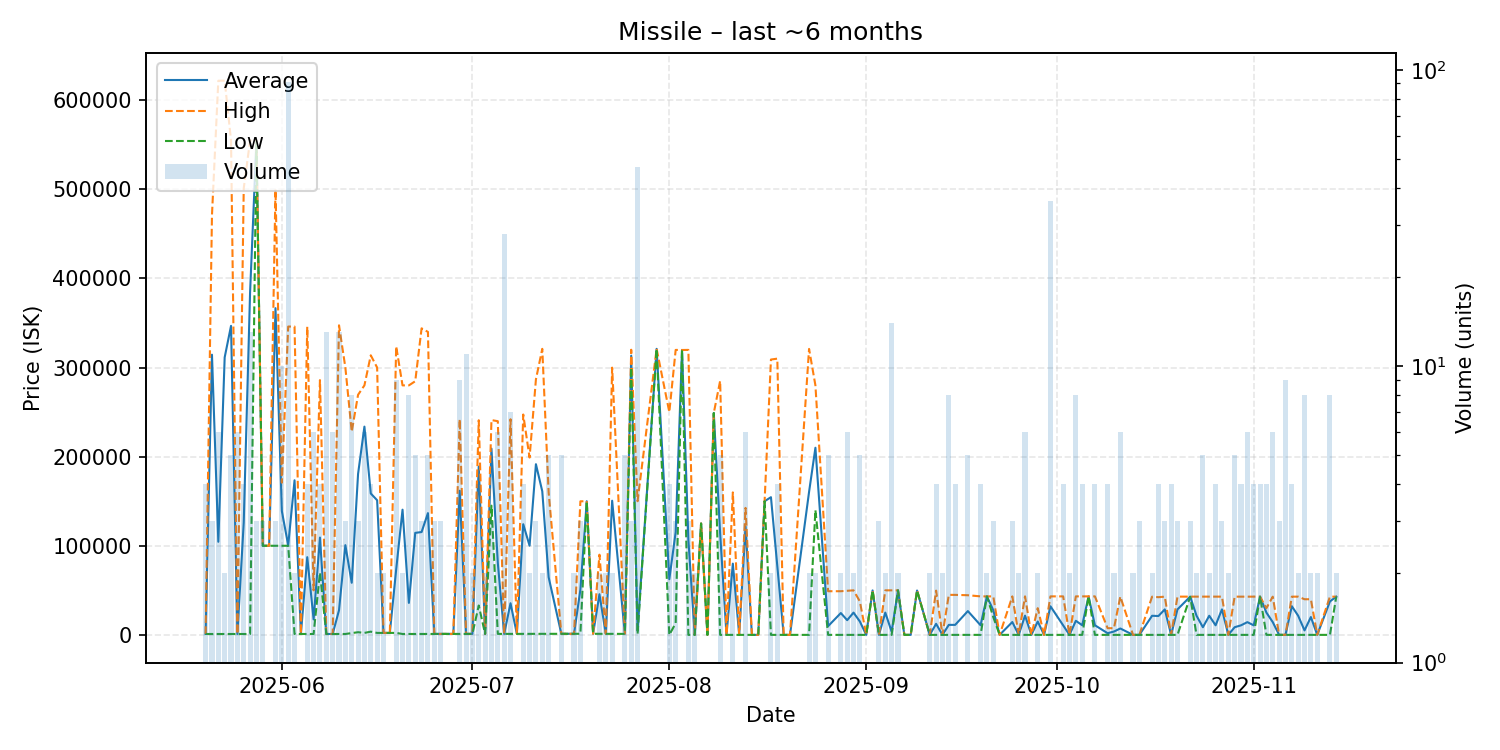

Source data for this figure (header and first rows):
date, average, highest, lowest, order_count, volume
2025-05-20, 1002, 1002, 1001, 2, 4
2025-05-21, 314434, 471150, 1001, 3, 3
2025-05-22, 104484, 621900, 1001, 2, 6
2025-05-23, 311450, 621900, 1001, 2, 2
2025-05-24, 346780, 555000, 1001, 5, 5
2025-05-25, 1001, 1001, 1001, 2, 6
2025-05-26, 126026, 501100, 1001, 2, 4
2025-05-27, 384400, 554800, 1001, 7, 13
2025-05-28, 554533, 554800, 554000, 3, 3
2025-05-29, 100000, 100000, 100000, 3, 3
2025-05-30, 100000, 100000, 100000, 1, 1
2025-05-31, 366667, 500000, 100000, 3, 3
2025-06-01, 138980, 170800, 100000, 7, 10
2025-06-02, 100527, 346000, 100000, 4, 91
2025-06-03, 173505, 346000, 1010, 2, 2
2025-06-04, 1010, 1010, 1010, 1, 1
2025-06-05, 87208, 345800, 1010, 3, 4
2025-06-06, 17340, 50000, 1010, 6, 6
2025-06-07, 109202, 285900, 69900, 4, 4
2025-06-08, 1010, 1010, 1010, 4, 13
2025-06-09, 1010, 1010, 1010, 5, 6
2025-06-10, 27655, 347400, 1010, 3, 13
2025-06-11, 100673, 300000, 1010, 3, 3
2025-06-12, 58488, 227950, 2000, 8, 8
2025-06-13, 180633, 269450, 3000, 3, 3
2025-06-14, 233704, 280000, 2222, 6, 6
2025-06-15, 158680, 313750, 3611, 4, 4
2025-06-16, 151111, 300000, 2222, 2, 2
2025-06-17, 2222, 2222, 2222, 1, 2
2025-06-18, 2222, 2222, 2222, 1, 1
2025-06-19, 73403, 323750, 2222, 9, 9
2025-06-20, 140505, 280000, 1010, 2, 2
2025-06-21, 35892, 280000, 1020, 5, 8
2025-06-22, 114472, 284650, 1020, 5, 5
2025-06-23, 115407, 344000, 1111, 3, 3
2025-06-24, 136667, 340000, 1112, 4, 5
2025-06-25, 1112, 1112, 1112, 2, 3
2025-06-26, 1113, 1113, 1113, 2, 3
2025-06-28, 1113, 1113, 1113, 1, 1
2025-06-29, 161771, 242100, 1114, 6, 9
2025-06-30, 1114, 1114, 1114, 2, 11
2025-07-01, 1114, 1114, 1114, 2, 2
2025-07-02, 188950, 240900, 33000, 3, 4
2025-07-03, 1114, 1115, 1114, 2, 2
2025-07-04, 209033, 241050, 145000, 3, 3
2025-07-05, 80676, 239800, 1114, 5, 6
2025-07-06, 1115, 1115, 1115, 2, 28
2025-07-07, 35527, 242000, 1115, 4, 7
2025-07-08, 1115, 1115, 1115, 1, 1
2025-07-09, 124208, 247300, 1115, 4, 4
2025-07-10, 100058, 199000, 1115, 2, 2
2025-07-11, 191538, 286750, 1115, 3, 3
2025-07-12, 161111, 321000, 1222, 2, 2
2025-07-13, 64733, 160000, 1222, 5, 5
2025-07-15, 1222, 1222, 1222, 3, 5
2025-07-16, 1222, 1222, 1222, 1, 1
2025-07-17, 1222, 1222, 1222, 2, 2
2025-07-18, 50781, 149900, 1222, 3, 3
2025-07-19, 150000, 150000, 150000, 1, 1
2025-07-20, 1222, 1222, 1222, 1, 1
... 99 more rows
